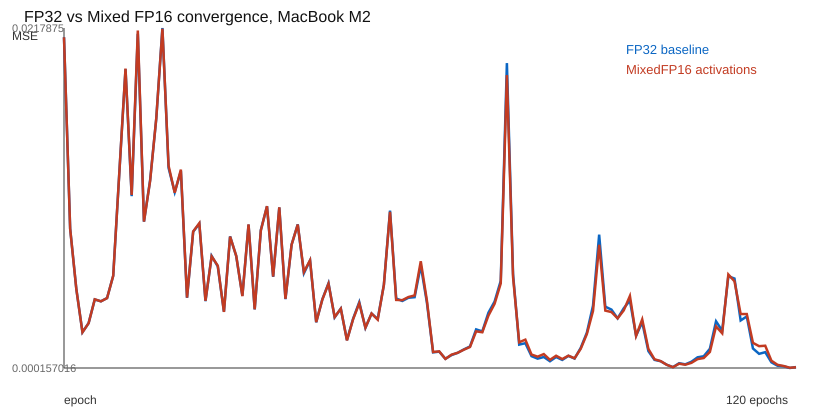

The data file committed next to this chart (first rows):
epoch, fp32_loss, mixed_fp16_loss
1, 0.0212, 0.0212
2, 0.009019, 0.009019
3, 0.005192, 0.005192
4, 0.002433, 0.002429
5, 0.003012, 0.003007
6, 0.004517, 0.004525
7, 0.0044, 0.004399
8, 0.004608, 0.004601
9, 0.006024, 0.006026
10, 0.01262, 0.01262
11, 0.01917, 0.01921
12, 0.01109, 0.01117
13, 0.02142, 0.02163
14, 0.009465, 0.009471
15, 0.0121, 0.01206
16, 0.01601, 0.01604
17, 0.02179, 0.02174
18, 0.01289, 0.01302
19, 0.01134, 0.01131
20, 0.01269, 0.01278
21, 0.004622, 0.004635
22, 0.008831, 0.008843
23, 0.009336, 0.009373
24, 0.004408, 0.004432
25, 0.007287, 0.007258
26, 0.006617, 0.006666
27, 0.003745, 0.003724
28, 0.00853, 0.008515
29, 0.007272, 0.00729
30, 0.004758, 0.004728
31, 0.009277, 0.009293
32, 0.003882, 0.003889
33, 0.008935, 0.008908
34, 0.01044, 0.01046
35, 0.005959, 0.005975
36, 0.01037, 0.01038
37, 0.004538, 0.004559
38, 0.008005, 0.008002
39, 0.009294, 0.009282
40, 0.006185, 0.006266
41, 0.006997, 0.007014
42, 0.003063, 0.003076
43, 0.004531, 0.004512
44, 0.005548, 0.005519
45, 0.003377, 0.0034
46, 0.003935, 0.003932
47, 0.001927, 0.001912
48, 0.003295, 0.003259
49, 0.004345, 0.004276
50, 0.002712, 0.002725
51, 0.003619, 0.003625
52, 0.003272, 0.003231
53, 0.005441, 0.005437
54, 0.01017, 0.01009
55, 0.004578, 0.004488
56, 0.004422, 0.004475
57, 0.004626, 0.004673
58, 0.004662, 0.004773
59, 0.006672, 0.006949
60, 0.004309, 0.004434
... 60 more rows
